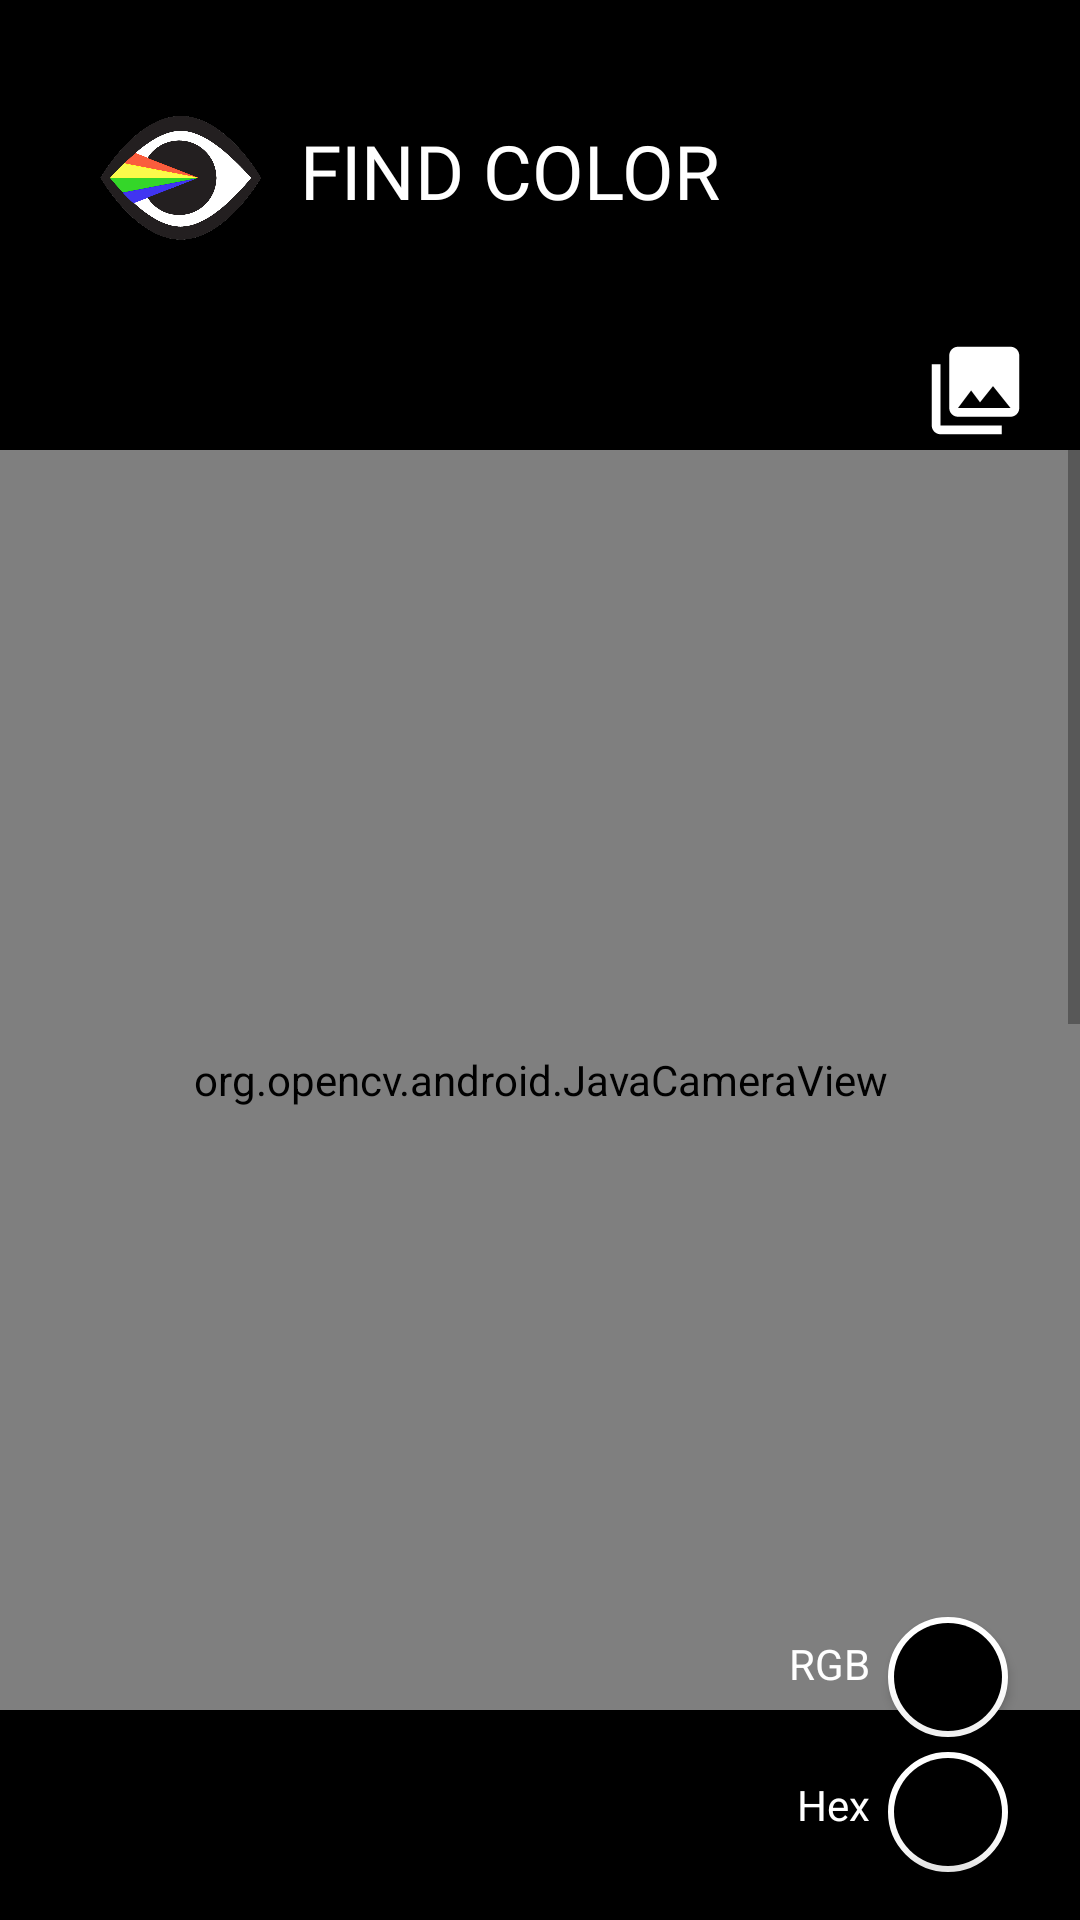

Layout XML and referenced resources for this Android screen:
<!-- AndroidManifest.xml: application theme AppTheme -->
<!-- res/layout/color_blob_detection_surface_view.xml -->
<?xml version="1.0" encoding="utf-8"?>
<androidx.constraintlayout.widget.ConstraintLayout xmlns:android="http://schemas.android.com/apk/res/android"
    xmlns:app="http://schemas.android.com/apk/res-auto"
    android:layout_width="match_parent"
    android:layout_height="match_parent"
    android:background="@color/white">

    <ScrollView
        android:layout_width="match_parent"
        android:layout_height="match_parent"
        android:background="@color/black"
        android:layout_gravity="center">
        <RelativeLayout
            android:layout_width="match_parent"
            android:layout_height="match_parent">

            <ImageView
                android:id="@+id/imageView4"
                android:layout_width="60dp"
                android:layout_height="70dp"
                android:layout_marginLeft="30dp"
                android:layout_marginTop="25dp"
                app:srcCompat="@drawable/logo" />

            <TextView
                android:id="@+id/textView3"
                android:layout_width="wrap_content"
                android:layout_height="wrap_content"
                android:textColor="#FFFFFF"
                android:layout_marginTop="40dp"
                android:layout_marginLeft="100dp"
                android:fontFamily="@font/helveticabold"
                android:text="FIND COLOR"
                android:textSize="25sp"/>

            <ImageButton
                android:id="@+id/camera"
                android:layout_width="60dp"
                android:layout_height="60dp"
                android:layout_marginRight="55dp"
                android:layout_marginTop="102dp"
                android:layout_alignParentRight="true"
                android:src="@drawable/ic_baseline_photo_camera_30"
                android:background="@android:color/transparent" />

            <ImageButton
                android:id="@+id/gallery"
                android:layout_width="60dp"
                android:layout_height="60dp"
                android:layout_marginRight="5dp"
                android:layout_marginTop="100dp"
                android:layout_alignParentRight="true"
                android:background="@android:color/transparent"
                android:src="@drawable/ic_baseline_photo_library_30"
                />

            <org.opencv.android.JavaCameraView
                android:layout_width="match_parent"
                android:layout_height="420dp"
                android:layout_marginTop="150dp"
                android:id="@+id/color_blob_detection_activity_surface_view" />

            <View
                android:id="@+id/colorView"
                android:layout_width="60dp"
                android:layout_marginLeft="20dp"
                android:layout_marginRight="30dp"
                android:layout_marginTop="590dp"
                android:layout_height="90dp" />

            <TextView
                android:id="@+id/name"
                android:layout_width="500dp"
                android:layout_height="50dp"
                android:layout_centerInParent="true"
                android:layout_marginTop="1150dp"
                android:fontFamily="@font/helveticabold"
                android:gravity="center|center_horizontal|center_vertical"
                android:textColor="#FFFFFF"
                android:textSize="22sp" />

            <TextView
                android:id="@+id/resultTv"
                android:layout_width="500dp"
                android:layout_height="50dp"
                android:layout_marginLeft="100dp"
                android:layout_marginTop="620dp"
                android:fontFamily="@font/helvetica"
                android:textColor="#FFFFFF"
                android:textSize="18sp" />

            <TextView
                android:id="@+id/hex"
                android:layout_width="500dp"
                android:layout_height="50dp"
                android:layout_marginLeft="100dp"
                android:layout_marginTop="650dp"
                android:fontFamily="@font/helvetica"
                android:textColor="#FFFFFF"
                android:textSize="18sp" />

            
            
            
            
            
            
            
            
            

            <com.google.android.material.floatingactionbutton.ExtendedFloatingActionButton
                android:id="@+id/add_fab"
                android:layout_width="match_parent"
                android:layout_height="match_parent"
                android:layout_alignParentRight="true"
                android:layout_marginTop="620dp"
                android:layout_marginRight="15dp"
                android:backgroundTint="@android:color/transparent"
                app:rippleColor="@color/white"
                app:elevation="2dp"
                android:textColor="@color/white"
                android:theme="@style/MyMaterialTheme"
                app:icon="@drawable/ic_baseline_content_copy_30"
                app:iconTint="@color/white"
                />

            <com.google.android.material.floatingactionbutton.FloatingActionButton
                android:id="@+id/add_alarm_fab"
                android:layout_width="match_parent"
                android:layout_height="match_parent"
                android:layout_alignParentRight="true"
                android:layout_marginTop="580dp"
                android:layout_marginRight="20dp"
                app:rippleColor="@color/white"
                app:borderWidth="2dp"
                android:backgroundTint="@color/black"
                android:tint="@color/white"
                app:elevation="2dp"
                app:backgroundTint="@color/white"
                app:fabSize="mini"
                app:tint="@color/white"
                android:theme="@style/MyMaterialTheme"
                app:layout_constraintBottom_toTopOf="@+id/add_fab"
                app:layout_constraintEnd_toEndOf="@+id/add_fab"
                app:srcCompat="@drawable/ic_baseline_content_copy_30"
                android:contentDescription="@string/app_name" />

            <TextView
                android:id="@+id/add_alarm_action_text"
                android:layout_width="wrap_content"
                android:layout_height="wrap_content"
                android:layout_alignParentRight="true"
                android:layout_marginTop="592dp"
                android:layout_marginRight="70dp"
                android:text="Hex"
                android:textColor="@color/white"
                app:layout_constraintBottom_toBottomOf="@+id/add_alarm_fab"
                app:layout_constraintEnd_toStartOf="@+id/add_alarm_fab"
                app:layout_constraintTop_toTopOf="@+id/add_alarm_fab" />


            <com.google.android.material.floatingactionbutton.FloatingActionButton
                android:id="@+id/add_person_fab"
                android:layout_width="match_parent"
                android:layout_height="match_parent"
                android:layout_alignParentRight="true"
                android:layout_marginTop="535dp"
                android:layout_marginRight="20dp"
                android:contentDescription="@string/app_name"
                app:rippleColor="@color/white"
                app:borderWidth="2dp"
                android:backgroundTint="@color/black"
                android:tint="@color/white"
                app:elevation="2dp"
                app:backgroundTint="@color/white"
                app:fabSize="mini"
                android:theme="@style/MyMaterialTheme"
                app:layout_constraintBottom_toTopOf="@+id/add_alarm_fab"
                app:layout_constraintEnd_toEndOf="@+id/add_alarm_fab"
                app:layout_constraintStart_toStartOf="@+id/add_alarm_fab"
                app:srcCompat="@drawable/ic_baseline_content_copy_30"
                app:tint="@color/white" />

            <TextView
                android:id="@+id/add_person_action_text"
                android:layout_width="wrap_content"
                android:layout_height="wrap_content"
                android:layout_alignParentRight="true"
                android:layout_marginTop="545dp"
                android:layout_marginRight="70dp"
                android:text="RGB"
                android:textColor="@color/white"
                app:layout_constraintBottom_toBottomOf="@+id/add_person_fab"
                app:layout_constraintEnd_toStartOf="@+id/add_person_fab"
                app:layout_constraintTop_toTopOf="@+id/add_person_fab" />

        </RelativeLayout>

    </ScrollView>
    
</androidx.constraintlayout.widget.ConstraintLayout>
<!-- resources referenced by this layout -->
<resources>
  <color name="black">#FF000000</color>
  <color name="white">#FFFFFFFF</color>
  <!-- drawable ic_baseline_photo_library_30 (drawable) -->
  <vector android:height="35dp" android:tint="#FFFFFF"
      android:viewportHeight="24" android:viewportWidth="24"
      android:width="35dp" xmlns:android="http://schemas.android.com/apk/res/android">
      <path android:fillColor="@android:color/white" android:pathData="M22,16L22,4c0,-1.1 -0.9,-2 -2,-2L8,2c-1.1,0 -2,0.9 -2,2v12c0,1.1 0.9,2 2,2h12c1.1,0 2,-0.9 2,-2zM11,12l2.03,2.71L16,11l4,5L8,16l3,-4zM2,6v14c0,1.1 0.9,2 2,2h14v-2L4,20L4,6L2,6z"/>
  </vector>
  <!-- drawable logo: png bitmap (drawable-v21, 62047 bytes) -->
  <string name="app_name">ColorBlindAssistant</string>
  <style name="MyMaterialTheme" parent="Theme.MaterialComponents.Light.NoActionBar">
          <item name="colorPrimary">@color/colorPrimary</item>
          <item name="colorPrimaryDark">@color/colorPrimaryDark</item>
          <item name="colorAccent">@color/colorAccent</item>
          <item name="textAppearanceButton">@style/AppTextAppearance.Button</item>
      </style>
  <style name="AppTheme" parent="Theme.AppCompat.Light.NoActionBar">
          <item name="colorPrimary">@color/colorPrimary</item>
          <item name="colorPrimaryDark">@color/colorPrimaryDark</item>
          <item name="colorAccent">@color/colorAccent</item>
      </style>
  <color name="colorPrimary">#000000</color>
  <color name="colorPrimaryDark">#00574B</color>
  <color name="colorAccent">#D81B60</color>
  <style name="AppTextAppearance.Button" parent="TextAppearance.MaterialComponents.Button">
          <item name="android:textAllCaps">true</item>
      </style>
</resources>
